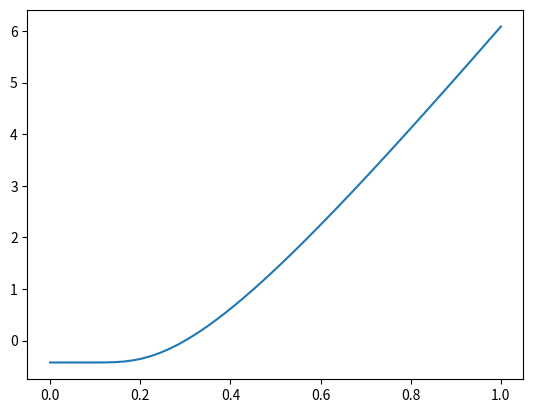

The script that saved this image:

from math import log, sqrt, exp, pi
from scipy.stats import norm
import numpy as np
S = 100
r = 0.05
q = 0.02
sigma = 0.5
T = 0.4
K1 = 90
K2 = 98
K3 = 102
K4 = 110

'''
Option price when K4 is 110: 1.1717
Option price when K4 is 104: 0.9013
'''

def d(K, is_d1=True):
    term1 = log(S/K) + (r - q + (sigma**2)/2)*T
    term2 = log(S/K) + (r - q - (sigma**2)/2)*T
    if is_d1:
        return term2 / (sigma*sqrt(T))
    else:
        return term1 / (sigma*sqrt(T))
    
# Distribution
def N(x):
    return norm.cdf(x)
def black_scholes_custom(K4=110):

    price = (
        S*exp(-q*T)*(N(-d(K2, False))-N(-d(K1, False)))
        -K1*exp(-r*T)*(N(-d(K2, True))-N(-d(K1, True)))
        +exp(-r*T)*(K2-K1)*(N(-d(K3, True))-N(-d(K2, True)))
        -S*exp(-q*T)*((K2-K1)/(K4-K3))*(N(-d(K4, False))-N(-d(K3, False)))
        +(((K2-K1)/(K4-K3))*K3 + K2 - K1)*exp(-r*T)*(N(-d(K4, True))-N(-d(K3, True)))
    )
    return np.round(price, 4)

def main():
    print("Option price when K4 is 110:", black_scholes_custom())
    print("Option price when K4 is 104:", black_scholes_custom(K4 = 104))
    


def d(sigma, S, K, r, t):
    d1 = 1 / (sigma * sqrt(t)) * ( log(S/K) + (r + sigma**2/2) * t)
    d2 = d1 - sigma * sqrt(t)
    return d1, d2


def call_price(sigma, S, K, r, t, d1, d2):
    C = norm.cdf(d1) * S - norm.cdf(d2) * K * exp( -r*t)
    return C

import numpy as np
import matplotlib.pyplot as plt
# option parameters
S = 100.0
K = 90.0
t = 30.0/365.0
r = 0.01
c0 = 10.50

sigma = np.linspace(0, 1)
d1, d2 = d(sigma, S=S, K=K, r=r, t=t)
C = call_price(sigma, S, K, r, t, d1, d2)
print(d1, d2)
print("Call price: ", C)
plt.plot(sigma, C - c0)
plt.show()


# tolerances 
tol = 1e-3
print(tol)
epsilon = 1
count = 0
max_iter = 1000
C0 = 2.3
# initial guess
vol = 0.50

while epsilon > tol:
    count += 1
    print(count)
    if count >= max_iter:
        print("Break")
        break
    
    orig_vol = vol
    d1, d2 = d(sigma=vol, S=S, K=K, r=r, t=t)
    function_value = call_price(vol, S, K, r, t, d1, d2) - C0

    vega = S * norm.pdf(d1) * sqrt(t)
    vol = -function_value / vega + vol

    epsilon = abs((vol - orig_vol) / orig_vol)



print("Sigma: ", vol)
print("Code took ", count, " iterations.")
